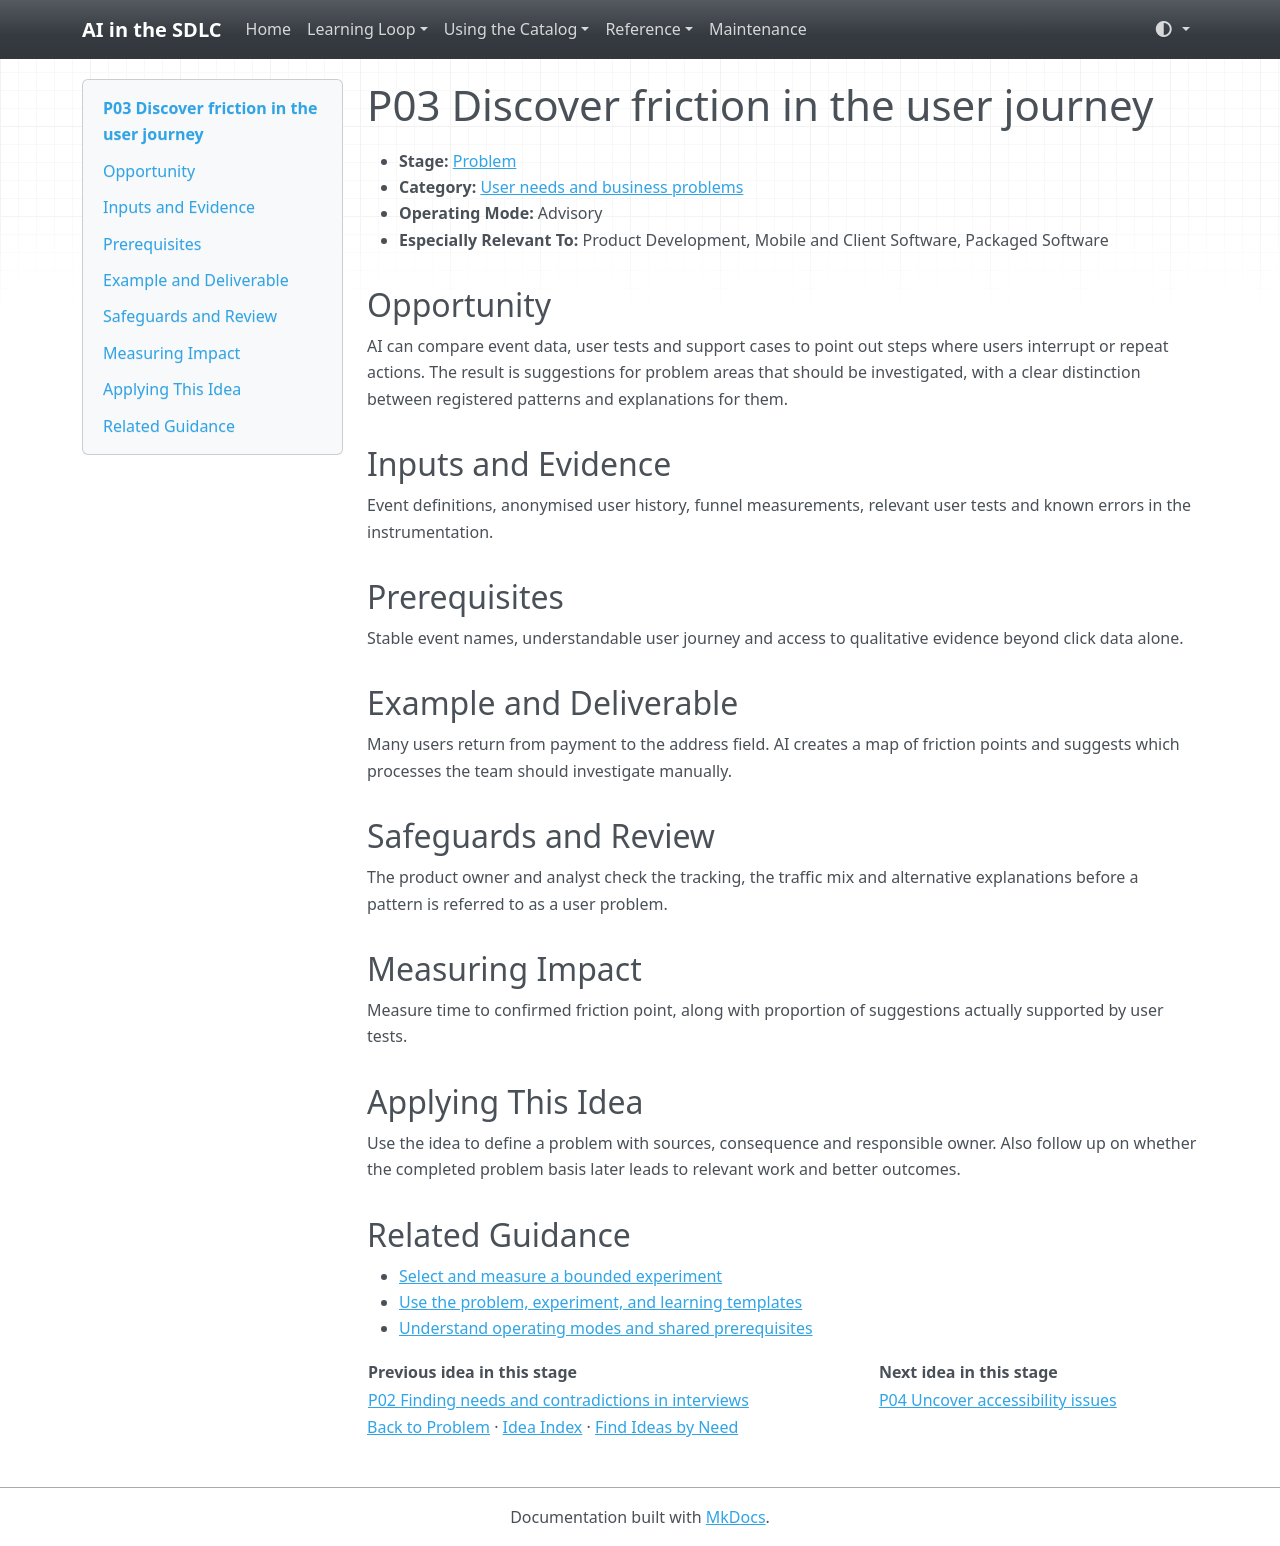

repository: grove/ai-sdlc · page: ideas/P03/index.html · generator: mkdocs

# P03 Discover friction in the user journey

<a id="p03"></a>

- **Stage:** [Problem](../stages/problem.md)
- **Category:** [User needs and business problems](../stages/problem.md#p-category-1)
- **Operating Mode:** Advisory
- **Especially Relevant To:** Product Development, Mobile and Client Software, Packaged Software

## Opportunity

AI can compare event data, user tests and support cases to point out steps where users interrupt or repeat actions. The result is suggestions for problem areas that should be investigated, with a clear distinction between registered patterns and explanations for them.

## Inputs and Evidence

Event definitions, anonymised user history, funnel measurements, relevant user tests and known errors in the instrumentation.

## Prerequisites

Stable event names, understandable user journey and access to qualitative evidence beyond click data alone.

## Example and Deliverable

Many users return from payment to the address field. AI creates a map of friction points and suggests which processes the team should investigate manually.

## Safeguards and Review

The product owner and analyst check the tracking, the traffic mix and alternative explanations before a pattern is referred to as a user problem.

## Measuring Impact

Measure time to confirmed friction point, along with proportion of suggestions actually supported by user tests.

## Applying This Idea

Use the idea to define a problem with sources, consequence and responsible owner. Also follow up on whether the completed problem basis later leads to relevant work and better outcomes.

## Related Guidance

- [Select and measure a bounded experiment](../guides/impact-measurement.md)
- [Use the problem, experiment, and learning templates](../templates.md)
- [Understand operating modes and shared prerequisites](../guides/how-to-use.md)

| Previous idea in this stage | Next idea in this stage |
| --- | --- |
| [P02 Finding needs and contradictions in interviews](P02.md) | [P04 Uncover accessibility issues](P04.md) |

[Back to Problem](../stages/problem.md) · [Idea Index](../idea-index.md) · [Find Ideas by Need](../guides/find-by-need.md)
